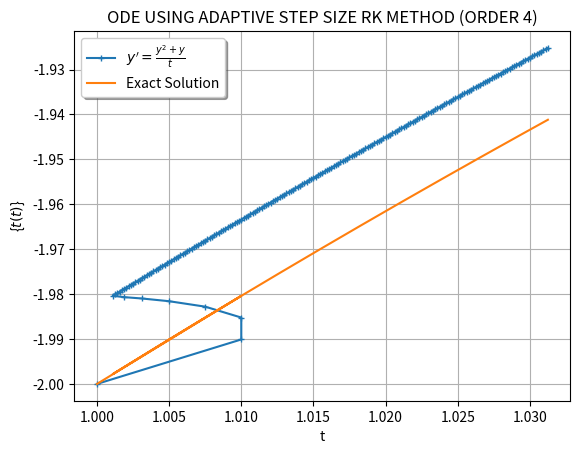

Generate this figure with matplotlib:
"""This is a program to solve initial value problem using Runge Kutta Method

[redacted]

Date:- 19/04/20
"""
import matplotlib.pyplot as plt
import numpy as np

def f(t,y):   
    return (y**2 + y)/t

a = 1
b = 3

y0 = -2

acc = 0.0001 #Aboslute accuracy
min_step = acc #minimum step to proceed


h = 0.01    #initial step size
N = 100*(b-a)

t=[a]
y_n = [y0] 

for i in range (1,N+1):
    
    #Usual Step Size
    
    k1 = f(a+(i-1)*h,y0)
    k2 = f(a+(i-1)*h + h/2, y0+ h*k1/2)  
    k3 = f(a+(i-1)*h + h/2, y0+ h*k2/2)
    k4 = f(a+(i-1)*h + h, y0 +h*k3)
    
    ynew_usual = y0 + h/6*(k1 + 2*k2 + 2*k3 + k4)

    #Half Step Size
    
    k2 = f(a+(i-1)*h + h/4, y0+ h*k1/4)  
    k3 = f(a+(i-1)*h + h/4, y0+ h*k2/4)
    k4 = f(a+(i-1)*h + h/2, y0 +h*k3/2)
    
    ynew_half = y0 + h/12*(k1 + 2*k2 + 2*k3 + k4)
    
    #Double Step Size
    
    k2 = f(a+(i-1)*h + h, y0+ h*k1)  
    k3 = f(a+(i-1)*h + h, y0+ h*k2)
    k4 = f(a+(i-1)*h + 2*h, y0 +2*h*k3)
    
    ynew_double = y0 + h/3*(k1 + 2*k2 + 2*k3 + k4)
    t.append(a+i*h)
    
    if (abs(ynew_usual) < acc):
        if(h != min_step):
            h = min_step
        #y_n.append(ynew_usual)
        y_new = ynew_usual
    
    elif(abs(ynew_usual) > acc and abs(ynew_usual-ynew_half)/abs(ynew_usual)>acc):
        h = h/2
        #y_n.append(ynew_half)
        y_new = ynew_half
        
    elif(abs(ynew_usual) > acc and abs(ynew_usual-ynew_double)/abs(ynew_usual)<acc):
        h = 2*h
        #y_n.append(ynew_double)
        y_new = ynew_double
       
    else:
        #y_n.append(ynew_usual)
        y_new = ynew_usual
    
    y0 = y_new
    y_n.append(y_new)

t = np.array(t)   
y_approx = np.array(y_n)
y_exact = 2*t/(1-2*t)

plt.plot(t,y_approx,marker = '+', ms = 5,label = r"$y' = \frac{y^2+y}{t}$")
plt.plot(t,y_exact,label = r"Exact Solution")
plt.legend(shadow = True, framealpha = 1.0)

plt.xlabel("t")
plt.ylabel(r"{$t(t)$}")
plt.title("ODE USING ADAPTIVE STEP SIZE RK METHOD (ORDER 4)")
plt.grid(True)
plt.show()